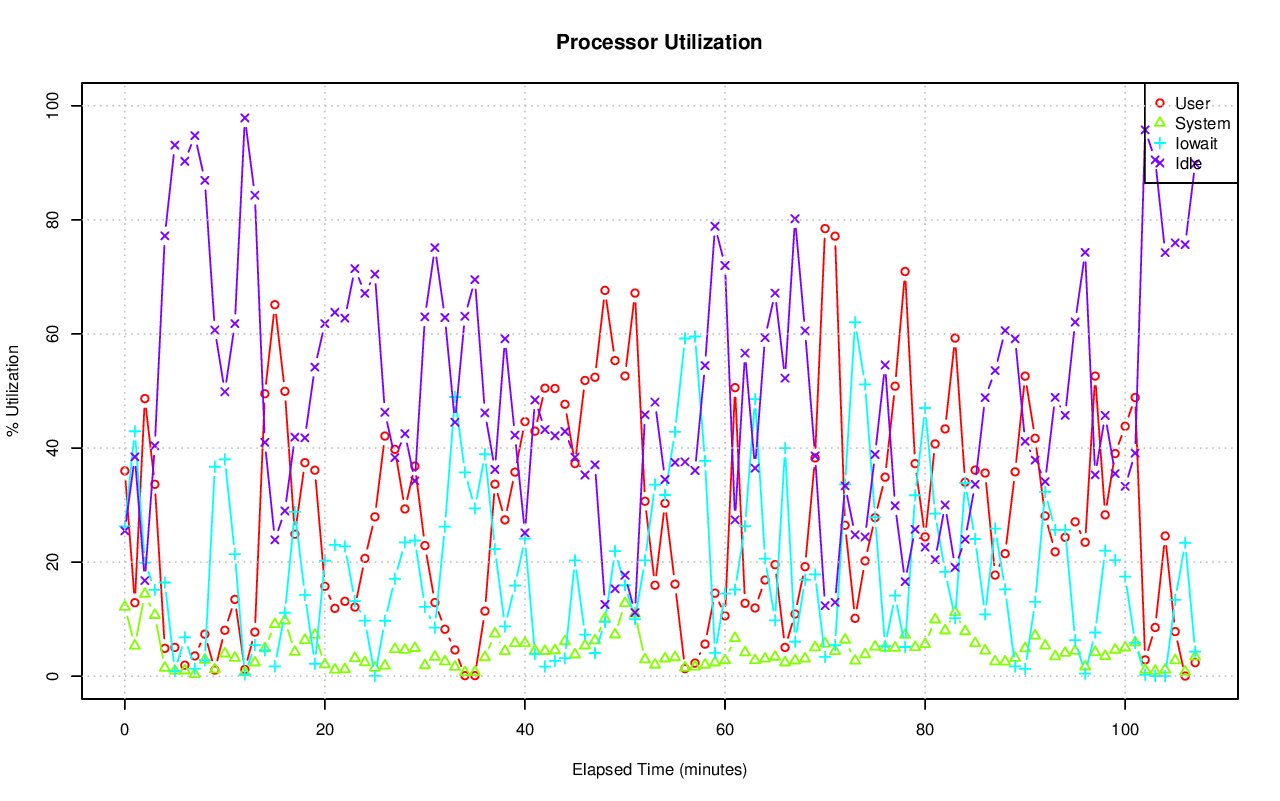

Values plotted in this chart, from the file beside it:
# hostname; interval; timestamp; CPU; %user; %nice; %system; %iowait; %steal; %idle
pgxl8; 60; 1440229426; -1; 35.99; 0.00; 12.15; 26.26; 0.11; 25.48
pgxl8; 60; 1440229426; 0; 27.29; 0.00; 10.39; 40.75; 0.25; 21.32
pgxl8; 60; 1440229426; 1; 27.95; 0.00; 11.46; 27.04; 0.05; 33.50
pgxl8; 60; 1440229426; 2; 42.12; 0.00; 11.85; 30.48; 0.14; 15.41
pgxl8; 60; 1440229426; 3; 46.43; 0.00; 14.92; 7.04; 0.03; 31.57
pgxl8; 60; 1440229486; -1; 12.88; 0.00; 5.35; 42.94; 0.37; 38.45
pgxl8; 60; 1440229486; 0; 13.52; 0.00; 7.48; 36.55; 0.41; 42.03
pgxl8; 60; 1440229486; 1; 12.48; 0.00; 4.49; 51.70; 0.23; 31.10
pgxl8; 60; 1440229486; 2; 15.67; 0.00; 6.03; 47.99; 0.69; 29.62
pgxl8; 60; 1440229486; 3; 9.99; 0.00; 3.43; 35.83; 0.16; 50.59
pgxl8; 60; 1440229546; -1; 48.67; 0.00; 14.41; 19.92; 0.24; 16.76
pgxl8; 60; 1440229546; 0; 45.80; 0.00; 20.97; 15.12; 0.35; 17.77
pgxl8; 60; 1440229546; 1; 50.48; 0.00; 11.27; 18.75; 0.22; 19.29
pgxl8; 60; 1440229546; 2; 59.00; 0.00; 15.14; 23.74; 0.18; 1.95
pgxl8; 60; 1440229546; 3; 39.30; 0.00; 10.02; 22.11; 0.23; 28.34
pgxl8; 60; 1440229606; -1; 33.64; 0.00; 10.71; 15.14; 0.11; 40.40
pgxl8; 60; 1440229606; 0; 17.81; 0.00; 9.13; 12.80; 0.19; 60.07
pgxl8; 60; 1440229606; 1; 41.41; 0.00; 12.22; 16.93; 0.09; 29.35
pgxl8; 60; 1440229606; 2; 56.25; 0.00; 15.18; 14.70; 0.09; 13.78
pgxl8; 60; 1440229606; 3; 19.01; 0.00; 6.27; 16.10; 0.07; 58.55
pgxl8; 60; 1440229666; -1; 4.88; 0.00; 1.46; 16.43; 0.03; 77.19
pgxl8; 60; 1440229666; 0; 0.45; 0.00; 0.33; 0.15; 0.02; 99.05
pgxl8; 60; 1440229666; 1; 0.85; 0.00; 0.50; 0.13; 0.00; 98.51
pgxl8; 60; 1440229666; 2; 18.51; 0.00; 4.92; 67.03; 0.12; 9.42
pgxl8; 60; 1440229666; 3; 0.13; 0.00; 0.18; 0.02; 0.00; 99.67
pgxl8; 60; 1440229726; -1; 5.04; 0.00; 0.95; 0.89; 0.01; 93.11
pgxl8; 60; 1440229726; 0; 0.40; 0.00; 0.10; 0.00; 0.02; 99.48
pgxl8; 60; 1440229726; 1; 1.34; 0.00; 0.39; 0.32; 0.02; 97.94
pgxl8; 60; 1440229726; 2; 18.04; 0.00; 3.16; 3.21; 0.02; 75.56
pgxl8; 60; 1440229726; 3; 0.33; 0.00; 0.17; 0.00; 0.02; 99.48
pgxl8; 60; 1440229786; -1; 1.92; 0.00; 0.98; 6.80; 0.02; 90.28
pgxl8; 60; 1440229786; 0; 1.81; 0.00; 0.77; 0.00; 0.00; 97.42
pgxl8; 60; 1440229786; 1; 0.32; 0.00; 0.28; 0.00; 0.00; 99.40
pgxl8; 60; 1440229786; 2; 5.55; 0.00; 2.74; 27.43; 0.05; 64.23
pgxl8; 60; 1440229786; 3; 0.03; 0.00; 0.17; 0.00; 0.00; 99.80
pgxl8; 60; 1440229846; -1; 3.55; 0.00; 0.36; 1.31; 0.00; 94.78
pgxl8; 60; 1440229846; 0; 0.02; 0.00; 0.05; 0.00; 0.02; 99.92
pgxl8; 60; 1440229846; 1; 0.10; 0.00; 0.07; 0.49; 0.00; 99.35
pgxl8; 60; 1440229846; 2; 14.01; 0.00; 1.24; 4.48; 0.02; 80.26
pgxl8; 60; 1440229846; 3; 0.07; 0.00; 0.07; 0.28; 0.00; 99.58
pgxl8; 60; 1440229906; -1; 7.36; 0.00; 2.87; 2.79; 0.05; 86.92
pgxl8; 60; 1440229906; 0; 2.47; 0.00; 0.73; 2.27; 0.14; 94.40
pgxl8; 60; 1440229906; 1; 1.30; 0.00; 0.80; 3.83; 0.03; 94.04
pgxl8; 60; 1440229906; 2; 25.26; 0.00; 9.67; 1.82; 0.02; 63.23
pgxl8; 60; 1440229906; 3; 0.22; 0.00; 0.17; 3.24; 0.03; 96.34
pgxl8; 60; 1440229966; -1; 1.07; 0.00; 1.17; 36.72; 0.35; 60.69
pgxl8; 60; 1440229966; 0; 0.53; 0.00; 2.09; 32.44; 0.50; 64.44
pgxl8; 60; 1440229966; 1; 0.75; 0.00; 0.73; 42.12; 0.19; 56.22
pgxl8; 60; 1440229966; 2; 2.55; 0.00; 1.60; 51.29; 0.61; 43.95
pgxl8; 60; 1440229966; 3; 0.53; 0.00; 0.34; 21.68; 0.10; 77.35
pgxl8; 60; 1440230026; -1; 8.05; 0.00; 3.96; 38.01; 0.12; 49.87
pgxl8; 60; 1440230026; 0; 8.18; 0.00; 4.15; 19.32; 0.03; 68.33
pgxl8; 60; 1440230026; 1; 6.16; 0.00; 2.97; 41.37; 0.07; 49.43
pgxl8; 60; 1440230026; 2; 15.81; 0.00; 6.80; 71.62; 0.32; 5.45
pgxl8; 60; 1440230026; 3; 2.30; 0.00; 2.05; 20.97; 0.05; 74.62
pgxl8; 60; 1440230086; -1; 13.46; 0.00; 3.20; 21.41; 0.11; 61.82
pgxl8; 60; 1440230086; 0; 2.60; 0.00; 0.62; 6.10; 0.02; 90.66
pgxl8; 60; 1440230086; 1; 17.14; 0.00; 3.44; 29.33; 0.09; 50.00
pgxl8; 60; 1440230086; 2; 34.39; 0.00; 7.61; 45.00; 0.32; 12.68
pgxl8; 60; 1440230086; 3; 0.87; 0.00; 1.33; 6.65; 0.02; 91.13
... 480 more rows
